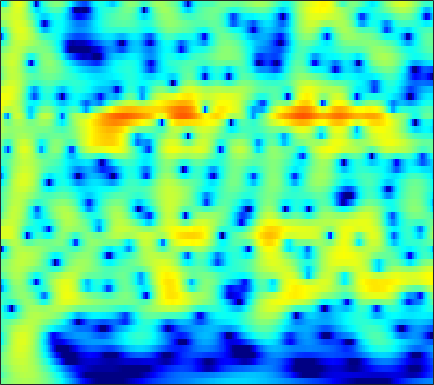

Source data for this figure (header and first rows):
-1.2662, -0.82233, -0.2785, 0.2074, 0.53332, 0.91693, 1.2399, 1.4419, 1.6566, 1.8096, 1.8991, 1.9247, 1.9035, 1.8184, 1.713, 1.5163, 1.2553, 1.018, 0.64458, 0.20572, -0.29826, -0.71858, -1.3348, -2.0151
-2.864, -2.049, -1.091, -0.2673, 0.2694, 0.8839, 1.389, 1.699, 2.024, 2.252, 2.385, 2.425, 2.399, 2.285, 2.142, 1.877, 1.528, 1.213, 0.7211, 0.1504, -0.4976, -1.033, -1.812, -2.663
-1.731, -1.039, -0.1978, 0.5438, 1.033, 1.592, 2.045, 2.314, 2.579, 2.737, 2.786, 2.753, 2.615, 2.371, 2.119, 1.691, 1.161, 0.6956, -0.0124, -0.8185, -1.72, -2.455, -3.511, -4.648
-0.9031, -0.2442, 0.5597, 1.271, 1.738, 2.266, 2.682, 2.916, 3.123, 3.207, 3.163, 3.045, 2.773, 2.37, 1.98, 1.341, 0.5678, -0.1016, -1.114, -2.264, -3.554, -4.614, -6.152, -7.837
-1.357, -0.5271, 0.4744, 1.35, 1.92, 2.56, 3.056, 3.331, 3.565, 3.643, 3.56, 3.391, 3.019, 2.478, 1.959, 1.113, 0.08847, -0.7995, -2.147, -3.688, -5.427, -6.864, -8.961, -11.26
-3.055, -1.888, -0.4734, 0.764, 1.57, 2.474, 3.18, 3.577, 3.929, 4.079, 4.024, 3.848, 3.431, 2.801, 2.188, 1.179, -0.05136, -1.121, -2.75, -4.615, -6.724, -8.475, -11.05, -13.97
-6.092, -4.147, -1.965, -0.1723, 0.9471, 2.173, 3.12, 3.658, 4.151, 4.4, 4.409, 4.258, 3.848, 3.193, 2.535, 1.431, 0.05691, -1.16, -3.041, -5.231, -7.732, -9.807, -12.75, -15.67
-5.354, -3.748, -1.861, -0.2573, 0.769, 1.913, 2.816, 3.345, 3.857, 4.151, 4.228, 4.143, 3.836, 3.302, 2.747, 1.792, 0.5735, -0.524, -2.253, -4.321, -6.789, -8.939, -12.23, -15.78
-3.032, -2.249, -1.24, -0.2968, 0.3556, 1.139, 1.813, 2.24, 2.697, 3.023, 3.207, 3.245, 3.158, 2.91, 2.617, 2.08, 1.379, 0.7513, -0.2094, -1.289, -2.443, -3.328, -4.474, -5.519
-2.615, -2.315, -1.916, -1.495, -1.153, -0.6552, -0.1122, 0.3093, 0.8614, 1.37, 1.802, 2.061, 2.3, 2.411, 2.41, 2.299, 2.069, 1.823, 1.41, 0.9196, 0.369, -0.07551, -0.6955, -1.343
-3.637, -4.032, -4.636, -5.198, -5.441, -5.271, -4.457, -3.564, -2.255, -1.013, 0.0451, 0.7003, 1.387, 1.866, 2.103, 2.283, 2.335, 2.306, 2.197, 2.028, 1.817, 1.636, 1.373, 1.076
-4.338, -5.449, -7.64, -11.33, -16.48, -26.02, -12.8, -8.554, -4.993, -2.62, -0.97, -0.07276, 0.7694, 1.289, 1.5, 1.591, 1.52, 1.406, 1.237, 1.117, 1.105, 1.182, 1.375, 1.631
-2.902, -3.244, -3.747, -4.173, -4.329, -4.173, -3.477, -2.71, -1.604, -0.6071, 0.1711, 0.5676, 0.825, 0.7779, 0.5379, -0.07005, -1.032, -1.982, -3.43, -4.715, -4.971, -4.186, -2.433, -0.616
-4.218, -3.83, -3.216, -2.513, -1.962, -1.265, -0.6297, -0.2055, 0.2689, 0.5795, 0.6969, 0.6427, 0.354, -0.1978, -0.793, -1.852, -3.299, -4.735, -7.314, -10.74, -12.27, -9.653, -5.487, -2.271
-12.3, -9.524, -6.361, -4.017, -2.682, -1.289, -0.3105, 0.1626, 0.511, 0.5357, 0.2438, -0.172, -0.9619, -2.003, -2.874, -3.986, -4.787, -5.101, -5.109, -4.643, -3.78, -2.889, -1.526, -0.08508
-8.863, -7.088, -4.666, -2.594, -1.359, -0.123, 0.6925, 1.061, 1.206, 0.9625, 0.2911, -0.5316, -2.128, -4.463, -6.969, -12.1, -19.11, -15.11, -9.254, -5.779, -3.398, -2.006, -0.4716, 0.8078
-2.338, -1.702, -0.8104, 0.03713, 0.6269, 1.27, 1.696, 1.874, 1.887, 1.627, 1.073, 0.4402, -0.6871, -2.088, -3.267, -4.772, -5.578, -5.508, -4.688, -3.577, -2.503, -1.812, -1.027, -0.3437
-0.4585, -0.0465, 0.5257, 1.056, 1.421, 1.857, 2.189, 2.346, 2.424, 2.342, 2.115, 1.845, 1.366, 0.7973, 0.3581, -0.2184, -0.742, -1.071, -1.446, -1.805, -2.207, -2.568, -3.153, -3.769
-0.7584, -0.4411, 0.06771, 0.6692, 1.12, 1.672, 2.16, 2.447, 2.713, 2.841, 2.83, 2.751, 2.547, 2.235, 1.949, 1.503, 0.9547, 0.4914, -0.2536, -1.18, -2.391, -3.552, -5.659, -8.85
-4.566, -4.131, -2.979, -1.574, -0.5596, 0.5876, 1.469, 1.973, 2.453, 2.739, 2.855, 2.85, 2.757, 2.57, 2.362, 2.023, 1.607, 1.217, 0.5879, -0.1892, -1.156, -1.998, -3.258, -4.652
-26.23, -14.03, -6.912, -3.233, -1.458, 0.1954, 1.224, 1.715, 2.073, 2.18, 2.132, 2.02, 1.838, 1.675, 1.556, 1.4, 1.231, 1.064, 0.7993, 0.4661, 0.08423, -0.2492, -0.6656, -1.041
-0.8091, -0.5681, 0.1533, 1.075, 1.653, 2.157, 2.335, 2.222, 1.732, 0.9012, -0.1383, -0.9133, -1.698, -1.91, -1.697, -1.246, -0.8267, -0.6024, -0.4728, -0.5089, -0.5905, -0.6611, -0.6982, -0.589
3.898, 4.026, 4.187, 4.226, 4.18, 3.891, 3.28, 2.529, 1.044, -1.217, -4.698, -8.751, -20, -14.28, -9.139, -5.764, -4.158, -3.634, -3.634, -4.238, -5.25, -5.904, -6.04, -4.934
3.708, 3.984, 4.246, 4.328, 4.247, 3.933, 3.295, 2.606, 1.377, -0.1917, -2.077, -3.484, -4.966, -5.54, -5.427, -5.149, -5.026, -5.225, -5.999, -7.574, -10.48, -14.07, -18.25, -11.54
1.245, 1.911, 2.6, 3.096, 3.276, 3.296, 3.045, 2.69, 1.988, 1.087, 0.00768, -0.85, -1.973, -3.05, -3.763, -4.63, -5.27, -5.643, -5.962, -6.145, -6.22, -6.085, -5.476, -4.391
-1.882, -0.477, 0.9735, 2.015, 2.558, 2.966, 3.067, 2.931, 2.488, 1.756, 0.7478, -0.2148, -1.766, -3.701, -5.388, -7.82, -9.822, -10.15, -8.892, -7.036, -5.293, -4.179, -2.84, -1.657
-3.37, -1.706, 0.06983, 1.352, 2.063, 2.702, 3, 3.014, 2.769, 2.198, 1.299, 0.3719, -1.248, -3.413, -5.53, -9.227, -13.58, -14.07, -10.31, -6.984, -4.627, -3.248, -1.83, -0.7076
-2.676, -1.595, -0.3093, 0.7783, 1.429, 2.091, 2.498, 2.643, 2.613, 2.33, 1.796, 1.244, 0.3158, -0.7629, -1.635, -2.706, -3.502, -3.79, -3.744, -3.333, -2.739, -2.262, -1.629, -1.058
-2.544, -1.692, -0.6217, 0.3562, 1.007, 1.718, 2.255, 2.533, 2.716, 2.707, 2.498, 2.231, 1.733, 1.116, 0.5992, -0.1135, -0.8107, -1.288, -1.857, -2.307, -2.606, -2.749, -2.762, -2.616
-3.51, -2.558, -1.293, -0.1045, 0.7114, 1.658, 2.42, 2.859, 3.265, 3.466, 3.466, 3.331, 2.991, 2.458, 1.952, 1.11, 0.1061, -0.7651, -2.072, -3.523, -4.986, -5.915, -6.603, -6.432
-6.774, -5.181, -3.112, -1.238, -0.0324, 1.342, 2.429, 3.063, 3.695, 4.074, 4.219, 4.171, 3.91, 3.413, 2.876, 1.926, 0.6617, -0.535, -2.567, -5.334, -9.436, -14.43, -31, -15.23
-12.73, -8.892, -5.276, -2.666, -1.111, 0.5418, 1.824, 2.578, 3.333, 3.831, 4.078, 4.113, 3.95, 3.562, 3.113, 2.318, 1.267, 0.308, -1.205, -2.956, -4.841, -6.097, -7.135, -7.108
-7.506, -6.122, -4.212, -2.49, -1.329, 0.0005639, 1.11, 1.805, 2.531, 3.044, 3.34, 3.424, 3.348, 3.076, 2.753, 2.172, 1.459, 0.8481, -0.02015, -0.8964, -1.727, -2.253, -2.83, -3.227
-3.673, -3.297, -2.65, -1.842, -1.177, -0.239, 0.675, 1.31, 2.026, 2.554, 2.883, 2.975, 2.914, 2.643, 2.329, 1.774, 1.137, 0.6431, 0.008511, -0.5489, -0.9971, -1.281, -1.585, -1.867
-2.161, -2.604, -2.995, -2.847, -2.294, -1.123, 0.2147, 1.143, 2.182, 2.925, 3.336, 3.433, 3.28, 2.812, 2.263, 1.324, 0.2145, -0.6132, -1.512, -1.962, -1.908, -1.686, -1.31, -1.045
-1.899, -4.304, -9.427, -15.23, -9.653, -3.885, -0.4617, 1.274, 2.9, 3.913, 4.41, 4.494, 4.195, 3.43, 2.503, 0.7137, -1.95, -4.79, -9.847, -10.85, -6.371, -3.794, -1.581, -0.2577
-0.2408, -1.508, -3.071, -3.695, -3.132, -1.543, 0.147, 1.228, 2.336, 3.041, 3.392, 3.4, 3.088, 2.393, 1.601, 0.149, -1.781, -3.462, -5.48, -5.898, -4.498, -3.179, -1.663, -0.6116
1.16, 0.7222, 0.2334, 0.008818, 0.03896, 0.2791, 0.6735, 1.007, 1.376, 1.635, 1.727, 1.666, 1.446, 1.047, 0.655, 0.03295, -0.6103, -1.065, -1.524, -1.728, -1.69, -1.543, -1.307, -1.1
2.001, 1.49, 0.947, 0.6399, 0.5651, 0.6426, 0.8242, 0.9647, 1.1, 1.139, 1.038, 0.9166, 0.6859, 0.4317, 0.2559, 0.04867, -0.1038, -0.1898, -0.277, -0.3498, -0.4534, -0.5521, -0.7687, -1.077
2.479, 1.141, -0.3135, -0.8198, -0.5358, 0.3357, 1.154, 1.554, 1.795, 1.666, 1.218, 0.7695, 0.09996, -0.3914, -0.5027, -0.3152, 0.1051, 0.4876, 0.9322, 1.192, 1.226, 1.085, 0.6358, -0.1496
3.268, -0.1191, -8.901, -11.96, -3.974, 0.403, 2.468, 3.187, 3.374, 2.742, 1.351, -0.2964, -3.461, -7.072, -7.675, -4.552, -1.499, 0.1479, 1.647, 2.523, 2.925, 2.887, 2.458, 1.541
5.062, 3.932, 2.705, 2.147, 2.184, 2.565, 2.821, 2.788, 2.265, 1.185, -0.5325, -2.259, -5.095, -7.816, -8.3, -6.54, -4.295, -2.88, -1.472, -0.5012, -0.01026, 0.08581, -0.1519, -0.7761
5.428, 5.125, 4.735, 4.36, 4.09, 3.694, 3.186, 2.673, 1.761, 0.5708, -0.8828, -2.125, -3.797, -5.24, -6.055, -6.455, -6.157, -5.591, -4.65, -3.818, -3.29, -3.118, -3.287, -3.907
5.079, 5.179, 5.172, 5.045, 4.871, 4.478, 3.891, 3.293, 2.285, 0.9791, -0.6737, -2.188, -4.627, -7.781, -10.7, -14.39, -13.16, -10.55, -7.7, -5.856, -4.757, -4.403, -4.461, -5.143
3.479, 3.954, 4.413, 4.659, 4.689, 4.528, 4.121, 3.655, 2.789, 1.633, 0.1397, -1.204, -3.396, -6.105, -8.397, -10.78, -10.29, -8.634, -6.503, -4.937, -3.975, -3.604, -3.531, -3.915
0.5712, 1.57, 2.604, 3.277, 3.562, 3.689, 3.538, 3.254, 2.663, 1.853, 0.8758, 0.05509, -1.099, -2.184, -2.861, -3.475, -3.634, -3.495, -3.099, -2.644, -2.273, -2.084, -2.022, -2.175
-1.316, 0.01555, 1.337, 2.231, 2.665, 2.94, 2.912, 2.706, 2.227, 1.55, 0.7391, 0.08648, -0.7443, -1.441, -1.807, -2.064, -2.067, -1.939, -1.661, -1.347, -1.066, -0.9238, -0.8394, -0.8901
-0.5306, 0.5253, 1.635, 2.421, 2.799, 3.019, 2.922, 2.646, 2.001, 1.058, -0.1657, -1.213, -2.63, -3.754, -4.16, -3.953, -3.19, -2.487, -1.593, -0.8541, -0.3197, -0.06312, 0.1109, 0.101
0.8058, 1.6, 2.461, 3.091, 3.384, 3.524, 3.352, 2.995, 2.17, 0.8799, -1.021, -3.022, -6.932, -13.87, -19.45, -10.81, -6.004, -3.808, -1.846, -0.5928, 0.1741, 0.5023, 0.6661, 0.56
0.5879, 1.304, 2.111, 2.735, 3.068, 3.311, 3.286, 3.069, 2.497, 1.56, 0.2308, -1.022, -2.913, -4.599, -5.131, -4.494, -3.119, -2.096, -0.9851, -0.2273, 0.1944, 0.3158, 0.2133, -0.178
-1.23, -0.5177, 0.4185, 1.262, 1.813, 2.377, 2.718, 2.816, 2.738, 2.427, 1.924, 1.479, 0.8499, 0.3069, 0.007932, -0.1843, -0.2056, -0.1608, -0.1077, -0.1185, -0.2528, -0.4633, -0.9081, -1.576
-4.722, -3.776, -2.205, -0.6377, 0.3971, 1.528, 2.359, 2.789, 3.118, 3.207, 3.095, 2.901, 2.535, 2.093, 1.738, 1.241, 0.7497, 0.3844, -0.1009, -0.5844, -1.076, -1.472, -2.052, -2.737
-15.6, -10.05, -5.174, -1.97, -0.233, 1.483, 2.68, 3.304, 3.824, 4.042, 3.999, 3.806, 3.377, 2.762, 2.202, 1.321, 0.3299, -0.4549, -1.481, -2.4, -3.108, -3.47, -3.792, -4.063
-5.944, -4.571, -2.274, -0.1746, 1.136, 2.507, 3.493, 4.003, 4.401, 4.495, 4.301, 3.985, 3.328, 2.407, 1.528, 0.1008, -1.67, -3.248, -5.658, -8.099, -9.5, -9.251, -7.972, -6.71
0.1076, 0.516, 1.228, 2.039, 2.627, 3.323, 3.843, 4.088, 4.205, 4.062, 3.651, 3.168, 2.279, 1.108, 0.02665, -1.691, -3.826, -5.824, -9.356, -14.75, -20.23, -16.27, -11.31, -8.456
1.768, 1.927, 2.259, 2.687, 3.034, 3.462, 3.767, 3.874, 3.81, 3.48, 2.866, 2.202, 1.079, -0.2929, -1.43, -3.013, -4.571, -5.648, -6.901, -7.771, -8.027, -7.739, -6.933, -5.994
1.122, 1.019, 1.296, 1.938, 2.537, 3.286, 3.844, 4.078, 4.083, 3.707, 2.91, 2.022, 0.4299, -1.617, -3.397, -5.845, -7.54, -7.805, -7.131, -6.063, -5.037, -4.352, -3.557, -2.917
-4.277, -6.126, -5.065, -1.727, 0.395, 2.467, 3.8, 4.386, 4.679, 4.44, 3.661, 2.708, 0.8563, -1.837, -4.647, -10.5, -21.03, -14.9, -8.633, -5.455, -3.487, -2.435, -1.388, -0.6476
